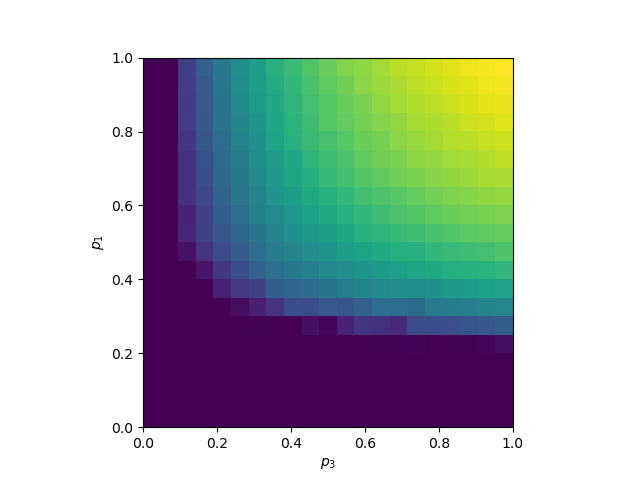

Source data for this figure (header and first rows):
0.000000000000000000e+00, 0.000000000000000000e+00, 0.000000000000000000e+00, 0.000000000000000000e+00, 0.000000000000000000e+00, 0.000000000000000000e+00, 0.000000000000000000e+00, 0.000000000000000000e+00, 0.000000000000000000e+00, 0.000000000000000000e+00, 0.000000000000000000e+00, 0.000000000000000000e+00, 0.000000000000000000e+00, 0.000000000000000000e+00, 0.000000000000000000e+00, 0.000000000000000000e+00, 0.000000000000000000e+00, 0.000000000000000000e+00, 0.000000000000000000e+00, 0.000000000000000000e+00, 0.000000000000000000e+00
0.000000000000000000e+00, 0.000000000000000000e+00, 0.000000000000000000e+00, 0.000000000000000000e+00, 0.000000000000000000e+00, 0.000000000000000000e+00, 0.000000000000000000e+00, 0.000000000000000000e+00, 0.000000000000000000e+00, 0.000000000000000000e+00, 0.000000000000000000e+00, 0.000000000000000000e+00, 0.000000000000000000e+00, 0.000000000000000000e+00, 0.000000000000000000e+00, 0.000000000000000000e+00, 0.000000000000000000e+00, 0.000000000000000000e+00, 0.000000000000000000e+00, 0.000000000000000000e+00, 0.000000000000000000e+00
0.000000000000000000e+00, 0.000000000000000000e+00, 0.000000000000000000e+00, 0.000000000000000000e+00, 0.000000000000000000e+00, 0.000000000000000000e+00, 0.000000000000000000e+00, 0.000000000000000000e+00, 0.000000000000000000e+00, 0.000000000000000000e+00, 0.000000000000000000e+00, 0.000000000000000000e+00, 0.000000000000000000e+00, 0.000000000000000000e+00, 0.000000000000000000e+00, 0.000000000000000000e+00, 0.000000000000000000e+00, 0.000000000000000000e+00, 0.000000000000000000e+00, 0.000000000000000000e+00, 0.000000000000000000e+00
0.000000000000000000e+00, 0.000000000000000000e+00, 0.000000000000000000e+00, 0.000000000000000000e+00, 0.000000000000000000e+00, 0.000000000000000000e+00, 0.000000000000000000e+00, 0.000000000000000000e+00, 0.000000000000000000e+00, 0.000000000000000000e+00, 0.000000000000000000e+00, 0.000000000000000000e+00, 0.000000000000000000e+00, 0.000000000000000000e+00, 0.000000000000000000e+00, 0.000000000000000000e+00, 0.000000000000000000e+00, 0.000000000000000000e+00, 0.000000000000000000e+00, 0.000000000000000000e+00, 0.000000000000000000e+00
0.000000000000000000e+00, 0.000000000000000000e+00, 0.000000000000000000e+00, 0.000000000000000000e+00, 0.000000000000000000e+00, 0.000000000000000000e+00, 0.000000000000000000e+00, 0.000000000000000000e+00, 0.000000000000000000e+00, 0.000000000000000000e+00, 0.000000000000000000e+00, 0.000000000000000000e+00, 0.000000000000000000e+00, 0.000000000000000000e+00, 0.000000000000000000e+00, 0.000000000000000000e+00, 0.000000000000000000e+00, 5.100000000000000089e-01, 0.000000000000000000e+00, 0.000000000000000000e+00, 8.599999999999999867e-01
0.000000000000000000e+00, 0.000000000000000000e+00, 0.000000000000000000e+00, 0.000000000000000000e+00, 0.000000000000000000e+00, 0.000000000000000000e+00, 0.000000000000000000e+00, 0.000000000000000000e+00, 0.000000000000000000e+00, 0.000000000000000000e+00, 2.770000000000000018e+00, 0.000000000000000000e+00, 0.000000000000000000e+00, 8.650000000000000355e+00, 8.150000000000000355e+00, 1.058000000000000007e+01, 1.600000000000000089e+00, 8.240000000000000213e+00, 6.410000000000000142e+00, 1.428999999999999915e+01, 4.720000000000000284e+01
0.000000000000000000e+00, 0.000000000000000000e+00, 0.000000000000000000e+00, 0.000000000000000000e+00, 0.000000000000000000e+00, 8.000000000000000444e-01, 7.780000000000000249e+00, 2.830000000000000071e+00, 7.519999999999999574e+00, 5.040999999999999659e+01, 1.957000000000000028e+01, 1.206500000000000057e+02, 1.818000000000000114e+02, 1.698899999999999864e+02, 1.504099999999999966e+02, 2.793399999999999750e+02, 2.910400000000000205e+02, 2.945199999999999818e+02, 3.143500000000000227e+02, 3.325699999999999932e+02, 3.644100000000000250e+02
0.000000000000000000e+00, 0.000000000000000000e+00, 0.000000000000000000e+00, 0.000000000000000000e+00, 2.430000000000000160e+00, 4.289000000000000057e+01, 1.076400000000000006e+02, 1.805800000000000125e+02, 2.904399999999999977e+02, 2.902500000000000000e+02, 3.474800000000000182e+02, 3.250699999999999932e+02, 3.714900000000000091e+02, 4.408500000000000227e+02, 4.370500000000000114e+02, 4.274399999999999977e+02, 4.927799999999999727e+02, 5.070899999999999750e+02, 5.177000000000000455e+02, 5.499900000000000091e+02, 5.586200000000000045e+02
0.000000000000000000e+00, 0.000000000000000000e+00, 0.000000000000000000e+00, 1.900000000000000022e-01, 1.129599999999999937e+02, 2.020900000000000034e+02, 2.360200000000000102e+02, 3.585199999999999818e+02, 3.946499999999999773e+02, 4.245000000000000000e+02, 4.707799999999999727e+02, 5.178600000000000136e+02, 5.457200000000000273e+02, 5.764800000000000182e+02, 5.943700000000000045e+02, 6.024600000000000364e+02, 6.212599999999999909e+02, 6.493600000000000136e+02, 6.610299999999999727e+02, 6.809900000000000091e+02, 6.955099999999999909e+02
0.000000000000000000e+00, 0.000000000000000000e+00, 0.000000000000000000e+00, 7.362000000000000455e+01, 1.957700000000000102e+02, 2.872400000000000091e+02, 3.806999999999999886e+02, 4.473000000000000114e+02, 4.901800000000000068e+02, 5.232300000000000182e+02, 5.717300000000000182e+02, 5.906900000000000546e+02, 6.233899999999999864e+02, 6.584099999999999682e+02, 6.789700000000000273e+02, 7.043200000000000500e+02, 7.314700000000000273e+02, 7.569199999999999591e+02, 7.651599999999999682e+02, 7.688099999999999454e+02, 7.950399999999999636e+02
0.000000000000000000e+00, 0.000000000000000000e+00, 5.746000000000000085e+01, 1.873700000000000045e+02, 2.777599999999999909e+02, 3.548000000000000114e+02, 4.319300000000000068e+02, 5.061800000000000068e+02, 5.474600000000000364e+02, 5.924400000000000546e+02, 6.235900000000000318e+02, 6.736900000000000546e+02, 6.952999999999999545e+02, 7.357400000000000091e+02, 7.614299999999999500e+02, 7.623700000000000045e+02, 7.986900000000000546e+02, 8.166799999999999500e+02, 8.309199999999999591e+02, 8.461900000000000546e+02, 8.760099999999999909e+02
0.000000000000000000e+00, 0.000000000000000000e+00, 1.256400000000000006e+02, 2.392299999999999898e+02, 3.242599999999999909e+02, 3.998199999999999932e+02, 4.710400000000000205e+02, 5.414900000000000091e+02, 6.092799999999999727e+02, 6.550599999999999454e+02, 6.698400000000000318e+02, 7.214199999999999591e+02, 7.651299999999999955e+02, 7.868999999999999773e+02, 8.100399999999999636e+02, 8.332599999999999909e+02, 8.581599999999999682e+02, 8.783400000000000318e+02, 8.958400000000000318e+02, 9.097799999999999727e+02, 9.235800000000000409e+02
0.000000000000000000e+00, 0.000000000000000000e+00, 1.161800000000000068e+02, 2.358300000000000125e+02, 3.601800000000000068e+02, 4.374100000000000250e+02, 5.297899999999999636e+02, 5.835900000000000318e+02, 6.413899999999999864e+02, 6.907999999999999545e+02, 7.386499999999999773e+02, 7.666200000000000045e+02, 7.984900000000000091e+02, 8.301100000000000136e+02, 8.685299999999999727e+02, 8.839900000000000091e+02, 9.087000000000000455e+02, 9.298300000000000409e+02, 9.492799999999999727e+02, 9.573799999999999955e+02, 9.739400000000000546e+02
0.000000000000000000e+00, 0.000000000000000000e+00, 1.700200000000000102e+02, 2.633799999999999955e+02, 3.824700000000000273e+02, 4.768600000000000136e+02, 5.415000000000000000e+02, 6.300399999999999636e+02, 6.713099999999999454e+02, 7.344400000000000546e+02, 7.667100000000000364e+02, 8.011000000000000227e+02, 8.407500000000000000e+02, 8.721299999999999955e+02, 8.923600000000000136e+02, 9.233400000000000318e+02, 9.478099999999999454e+02, 9.720900000000000318e+02, 9.864700000000000273e+02, 1.006179999999999950e+03, 1.018159999999999968e+03
0.000000000000000000e+00, 0.000000000000000000e+00, 1.718300000000000125e+02, 2.921899999999999977e+02, 4.081600000000000250e+02, 4.892099999999999795e+02, 5.703700000000000045e+02, 6.492300000000000182e+02, 7.066799999999999500e+02, 7.516200000000000045e+02, 8.105499999999999545e+02, 8.399299999999999500e+02, 8.820000000000000000e+02, 9.059199999999999591e+02, 9.391399999999999864e+02, 9.618300000000000409e+02, 9.915599999999999454e+02, 1.006169999999999959e+03, 1.024750000000000000e+03, 1.050210000000000036e+03, 1.055490000000000009e+03
0.000000000000000000e+00, 0.000000000000000000e+00, 1.786500000000000057e+02, 3.051700000000000159e+02, 4.187099999999999795e+02, 5.110099999999999909e+02, 6.014400000000000546e+02, 6.661900000000000546e+02, 7.258500000000000227e+02, 7.837400000000000091e+02, 8.276000000000000227e+02, 8.693799999999999955e+02, 9.121399999999999864e+02, 9.464500000000000455e+02, 9.634500000000000455e+02, 1.000330000000000041e+03, 1.015389999999999986e+03, 1.039220000000000027e+03, 1.055559999999999945e+03, 1.065849999999999909e+03, 1.091069999999999936e+03
0.000000000000000000e+00, 0.000000000000000000e+00, 1.909300000000000068e+02, 3.283600000000000136e+02, 4.331399999999999864e+02, 5.410900000000000318e+02, 6.205800000000000409e+02, 7.035800000000000409e+02, 7.638200000000000500e+02, 8.122500000000000000e+02, 8.534099999999999682e+02, 8.938300000000000409e+02, 9.367999999999999545e+02, 9.549700000000000273e+02, 9.993899999999999864e+02, 1.020549999999999955e+03, 1.045480000000000018e+03, 1.070849999999999909e+03, 1.080809999999999945e+03, 1.103200000000000045e+03, 1.116950000000000045e+03
0.000000000000000000e+00, 0.000000000000000000e+00, 2.102599999999999909e+02, 3.375199999999999818e+02, 4.625199999999999818e+02, 5.506399999999999864e+02, 6.367699999999999818e+02, 7.163200000000000500e+02, 7.822699999999999818e+02, 8.284299999999999500e+02, 8.867599999999999909e+02, 9.171599999999999682e+02, 9.545000000000000000e+02, 9.809800000000000182e+02, 1.012809999999999945e+03, 1.044069999999999936e+03, 1.058880000000000109e+03, 1.083569999999999936e+03, 1.114869999999999891e+03, 1.126000000000000000e+03, 1.146410000000000082e+03
0.000000000000000000e+00, 1.799999999999999933e-01, 2.050200000000000102e+02, 3.442400000000000091e+02, 4.595699999999999932e+02, 5.705599999999999454e+02, 6.634600000000000364e+02, 7.253500000000000227e+02, 7.916399999999999864e+02, 8.513799999999999955e+02, 8.916699999999999591e+02, 9.335399999999999636e+02, 9.638500000000000227e+02, 1.012220000000000027e+03, 1.038359999999999900e+03, 1.066670000000000073e+03, 1.088410000000000082e+03, 1.108230000000000018e+03, 1.134539999999999964e+03, 1.156799999999999955e+03, 1.166759999999999991e+03
0.000000000000000000e+00, 0.000000000000000000e+00, 2.175900000000000034e+02, 3.486299999999999955e+02, 4.810899999999999750e+02, 5.844800000000000182e+02, 6.709600000000000364e+02, 7.448899999999999864e+02, 7.985800000000000409e+02, 8.603099999999999454e+02, 9.084600000000000364e+02, 9.446699999999999591e+02, 9.990599999999999454e+02, 1.024660000000000082e+03, 1.053279999999999973e+03, 1.084619999999999891e+03, 1.106890000000000100e+03, 1.133490000000000009e+03, 1.146900000000000091e+03, 1.174049999999999955e+03, 1.191160000000000082e+03
0.000000000000000000e+00, 0.000000000000000000e+00, 2.256200000000000045e+02, 3.701999999999999886e+02, 4.896499999999999773e+02, 5.958700000000000045e+02, 6.719400000000000546e+02, 7.648999999999999773e+02, 8.235000000000000000e+02, 8.788799999999999955e+02, 9.258899999999999864e+02, 9.763200000000000500e+02, 1.003769999999999982e+03, 1.037720000000000027e+03, 1.080660000000000082e+03, 1.094039999999999964e+03, 1.125450000000000045e+03, 1.153180000000000064e+03, 1.176430000000000064e+03, 1.190640000000000100e+03, 1.206930000000000064e+03
